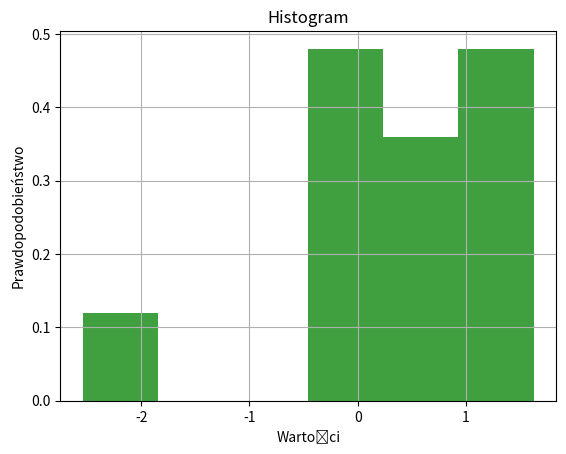

This chart was generated by the following Python code:
import numpy as np
import matplotlib.pyplot as plt
from random import randint


x = np.random.randn(12)

# bins oznacza ilość "koszy" czyli słupków, do których mają wpadać wartości z wektora x
# facekolor oznacza kolor słupków
# alpha to stopień przezroczystości wykresu
# density oznacza czy suma ilości zostanie znormalizowana do rozkładu prawdopodobieństwa (czyli przedział 0, 1)
plt.hist(x, bins=6, facecolor='g', alpha=0.75, density=True)

plt.xlabel('Wartości')
plt.ylabel('Prawdopodobieństwo')
plt.title('Histogram')
# wyświatlanie siatki
plt.grid(True)
plt.show()